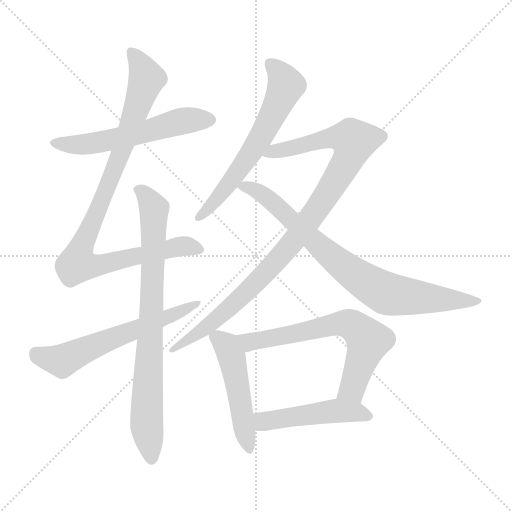
t = 0.00 s
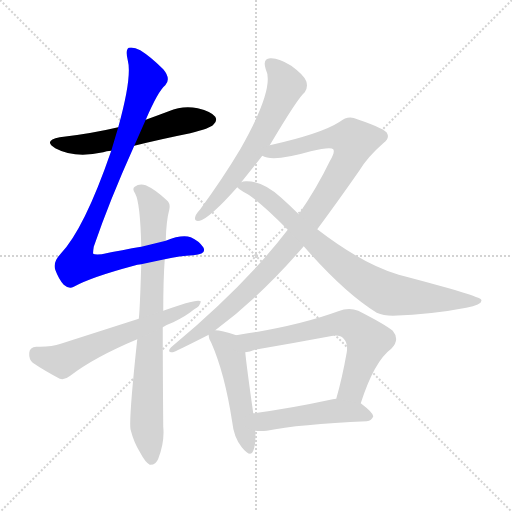
t = 1.73 s
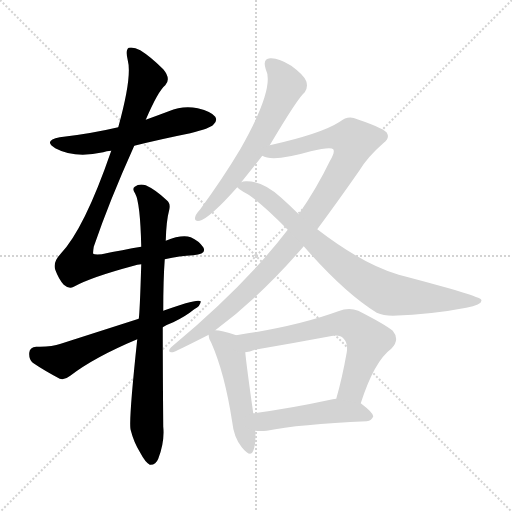
t = 3.45 s
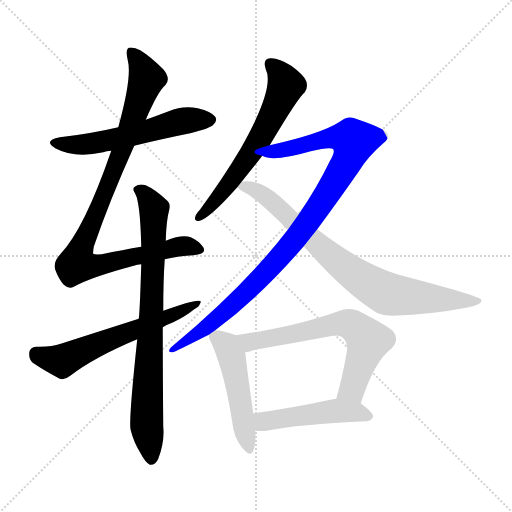
t = 5.18 s
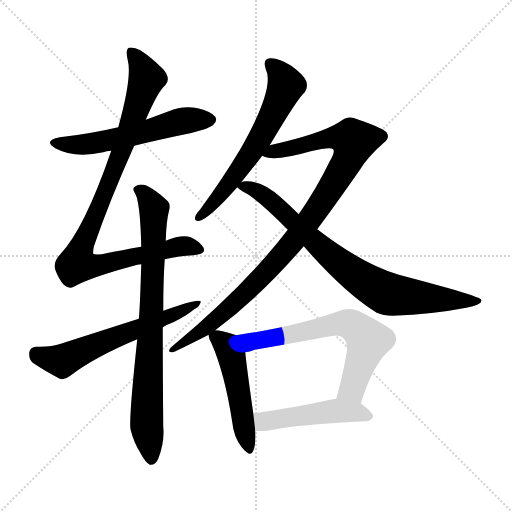
t = 6.90 s
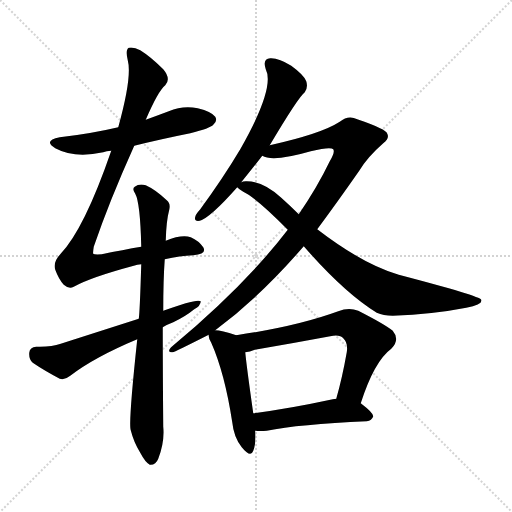
t = 8.63 s

The animated SVG that drew these frames (rendered in a browser with its animation timeline set to each time). Animation: 10 CSS @keyframes rules; one cycle of 8.62 s.

<svg version="1.1" viewBox="0 0 1024 1024" xmlns="http://www.w3.org/2000/svg">
  <g stroke="lightgray" stroke-dasharray="1,1" stroke-width="1" transform="scale(4, 4)">
    <line x1="0" y1="0" x2="256" y2="256"></line>
    <line x1="256" y1="0" x2="0" y2="256"></line>
    <line x1="128" y1="0" x2="128" y2="256"></line>
    <line x1="0" y1="128" x2="256" y2="128"></line>
  </g>
<g transform="scale(1, -1) translate(0, -900)">
   <style type="text/css">
    @keyframes keyframes0 {
      from {
       stroke: blue;
       stroke-dashoffset: 570;
       stroke-width: 128;
       }
       65% {
       animation-timing-function: step-end;
       stroke: blue;
       stroke-dashoffset: 0;
       stroke-width: 128;
       }
       to {
       stroke: black;
       stroke-width: 1024;
       }
       }
       #make-me-a-hanzi-animation-0 {
         animation: keyframes0 0.713867s both;
         animation-delay: 0.000000s;
         animation-timing-function: linear;
       }
    @keyframes keyframes1 {
      from {
       stroke: blue;
       stroke-dashoffset: 959;
       stroke-width: 128;
       }
       76% {
       animation-timing-function: step-end;
       stroke: blue;
       stroke-dashoffset: 0;
       stroke-width: 128;
       }
       to {
       stroke: black;
       stroke-width: 1024;
       }
       }
       #make-me-a-hanzi-animation-1 {
         animation: keyframes1 1.030436s both;
         animation-delay: 0.713867s;
         animation-timing-function: linear;
       }
    @keyframes keyframes2 {
      from {
       stroke: blue;
       stroke-dashoffset: 805;
       stroke-width: 128;
       }
       72% {
       animation-timing-function: step-end;
       stroke: blue;
       stroke-dashoffset: 0;
       stroke-width: 128;
       }
       to {
       stroke: black;
       stroke-width: 1024;
       }
       }
       #make-me-a-hanzi-animation-2 {
         animation: keyframes2 0.905111s both;
         animation-delay: 1.744303s;
         animation-timing-function: linear;
       }
    @keyframes keyframes3 {
      from {
       stroke: blue;
       stroke-dashoffset: 607;
       stroke-width: 128;
       }
       66% {
       animation-timing-function: step-end;
       stroke: blue;
       stroke-dashoffset: 0;
       stroke-width: 128;
       }
       to {
       stroke: black;
       stroke-width: 1024;
       }
       }
       #make-me-a-hanzi-animation-3 {
         animation: keyframes3 0.743978s both;
         animation-delay: 2.649414s;
         animation-timing-function: linear;
       }
    @keyframes keyframes4 {
      from {
       stroke: blue;
       stroke-dashoffset: 626;
       stroke-width: 128;
       }
       67% {
       animation-timing-function: step-end;
       stroke: blue;
       stroke-dashoffset: 0;
       stroke-width: 128;
       }
       to {
       stroke: black;
       stroke-width: 1024;
       }
       }
       #make-me-a-hanzi-animation-4 {
         animation: keyframes4 0.759440s both;
         animation-delay: 3.393392s;
         animation-timing-function: linear;
       }
    @keyframes keyframes5 {
      from {
       stroke: blue;
       stroke-dashoffset: 999;
       stroke-width: 128;
       }
       76% {
       animation-timing-function: step-end;
       stroke: blue;
       stroke-dashoffset: 0;
       stroke-width: 128;
       }
       to {
       stroke: black;
       stroke-width: 1024;
       }
       }
       #make-me-a-hanzi-animation-5 {
         animation: keyframes5 1.062988s both;
         animation-delay: 4.152832s;
         animation-timing-function: linear;
       }
    @keyframes keyframes6 {
      from {
       stroke: blue;
       stroke-dashoffset: 804;
       stroke-width: 128;
       }
       72% {
       animation-timing-function: step-end;
       stroke: blue;
       stroke-dashoffset: 0;
       stroke-width: 128;
       }
       to {
       stroke: black;
       stroke-width: 1024;
       }
       }
       #make-me-a-hanzi-animation-6 {
         animation: keyframes6 0.904297s both;
         animation-delay: 5.215820s;
         animation-timing-function: linear;
       }
    @keyframes keyframes7 {
      from {
       stroke: blue;
       stroke-dashoffset: 497;
       stroke-width: 128;
       }
       62% {
       animation-timing-function: step-end;
       stroke: blue;
       stroke-dashoffset: 0;
       stroke-width: 128;
       }
       to {
       stroke: black;
       stroke-width: 1024;
       }
       }
       #make-me-a-hanzi-animation-7 {
         animation: keyframes7 0.654460s both;
         animation-delay: 6.120117s;
         animation-timing-function: linear;
       }
    @keyframes keyframes8 {
      from {
       stroke: blue;
       stroke-dashoffset: 661;
       stroke-width: 128;
       }
       68% {
       animation-timing-function: step-end;
       stroke: blue;
       stroke-dashoffset: 0;
       stroke-width: 128;
       }
       to {
       stroke: black;
       stroke-width: 1024;
       }
       }
       #make-me-a-hanzi-animation-8 {
         animation: keyframes8 0.787923s both;
         animation-delay: 6.774577s;
         animation-timing-function: linear;
       }
    @keyframes keyframes9 {
      from {
       stroke: blue;
       stroke-dashoffset: 488;
       stroke-width: 128;
       }
       61% {
       animation-timing-function: step-end;
       stroke: blue;
       stroke-dashoffset: 0;
       stroke-width: 128;
       }
       to {
       stroke: black;
       stroke-width: 1024;
       }
       }
       #make-me-a-hanzi-animation-9 {
         animation: keyframes9 0.647135s both;
         animation-delay: 7.562500s;
         animation-timing-function: linear;
       }
</style>
<path d="M 268.5 608.5 Q 320.5 621.5 380.5 633.5 Q 420.5 643.5 426.5 650.5 Q 435.5 657.5 430.5 666.5 Q 423.5 676.5 395.5 683.5 Q 365.5 689.5 337.5 677.5 Q 313.5 668.5 291.5 660.5 L 236.5 645.5 Q 181.5 632.5 119.5 625.5 Q 85.5 618.5 110.5 603.5 Q 149.5 582.5 206.5 595.5 Q 212.5 598.5 222.5 598.5 L 268.5 608.5 Z" fill="lightgray"></path> 
<path d="M 329.5 381.5 Q 359.5 388.5 386.5 389.5 Q 414.5 392.5 406.5 405.5 Q 397.5 418.5 381.5 425.5 Q 363.5 431.5 331.5 418.5 L 282.5 406.5 Q 246.5 400.5 203.5 391.5 Q 188.5 390.5 186.5 392.5 Q 185.5 393.5 187.5 406.5 Q 218.5 497.5 268.5 608.5 L 291.5 660.5 Q 316.5 718.5 330.5 729.5 Q 342.5 742.5 326.5 761.5 Q 301.5 786.5 280.5 799.5 Q 267.5 806.5 257.5 804.5 Q 250.5 800.5 255.5 779.5 Q 264.5 746.5 236.5 645.5 L 222.5 598.5 Q 168.5 441.5 120.5 391.5 Q 105.5 375.5 110.5 360.5 Q 117.5 341.5 127.5 330.5 Q 137.5 321.5 147.5 326.5 Q 181.5 345.5 267.5 368.5 Q 274.5 371.5 282.5 371.5 L 329.5 381.5 Z" fill="lightgray"></path> 
<path d="M 274.5 221.5 Q 256.5 53.5 261.5 39.5 Q 267.5 15.5 280.5 -5.5 Q 290.5 -24.5 299.5 -29.5 Q 311.5 -30.5 316.5 -17.5 Q 329.5 15.5 326.5 46.5 Q 325.5 152.5 325.5 245.5 L 326.5 278.5 Q 326.5 341.5 329.5 381.5 L 331.5 418.5 Q 332.5 458.5 338.5 480.5 Q 341.5 493.5 333.5 499.5 Q 311.5 520.5 291.5 529.5 Q 278.5 533.5 269.5 526.5 Q 263.5 522.5 270.5 512.5 Q 280.5 494.5 282.5 406.5 L 282.5 371.5 Q 279.5 272.5 277.5 262.5 L 274.5 221.5 Z" fill="lightgray"></path> 
<path d="M 325.5 245.5 Q 335.5 251.5 346.5 255.5 Q 371.5 267.5 388.5 281.5 Q 401.5 288.5 401.5 297.5 Q 394.5 303.5 326.5 278.5 L 277.5 262.5 Q 202.5 238.5 121.5 212.5 Q 102.5 205.5 72.5 206.5 Q 59.5 205.5 58.5 194.5 Q 57.5 181.5 65.5 174.5 Q 87.5 159.5 119.5 142.5 Q 129.5 139.5 140.5 148.5 Q 188.5 185.5 274.5 221.5 L 325.5 245.5 Z" fill="lightgray"></path> 
<path d="M 539.5 609.5 Q 596.5 705.5 609.5 715.5 Q 616.5 725.5 612.5 737.5 Q 608.5 749.5 582.5 768.5 Q 557.5 784.5 540.5 783.5 Q 524.5 782.5 531.5 761.5 Q 550.5 724.5 480.5 601.5 Q 446.5 544.5 400.5 481.5 Q 391.5 471.5 390.5 466.5 Q 387.5 456.5 399.5 458.5 Q 420.5 464.5 474.5 525.5 L 482.5 535.5 Q 512.5 572.5 524.5 588.5 L 539.5 609.5 Z" fill="lightgray"></path> 
<path d="M 430.5 239.5 Q 520.5 306.5 607.5 407.5 L 634.5 441.5 Q 674.5 495.5 718.5 558.5 Q 734.5 585.5 766.5 613.5 Q 779.5 623.5 774.5 632.5 Q 773.5 641.5 714.5 661.5 Q 696.5 670.5 679.5 656.5 Q 642.5 632.5 539.5 609.5 C 510.5 602.5 495.5 594.5 524.5 588.5 Q 545.5 575.5 621.5 597.5 Q 661.5 607.5 666.5 601.5 Q 670.5 595.5 659.5 577.5 Q 634.5 525.5 597.5 471.5 L 575.5 440.5 Q 490.5 329.5 344.5 207.5 Q 331.5 195.5 345.5 195.5 Q 348.5 195.5 417.5 230.5 L 430.5 239.5 Z" fill="lightgray"></path> 
<path d="M 607.5 407.5 Q 688.5 314.5 753.5 274.5 Q 766.5 268.5 785.5 268.5 Q 866.5 271.5 932.5 284.5 Q 966.5 291.5 962.5 300.5 Q 961.5 307.5 797.5 350.5 Q 725.5 371.5 634.5 441.5 L 597.5 471.5 Q 581.5 487.5 562.5 504.5 Q 525.5 538.5 491.5 537.5 Q 485.5 537.5 482.5 535.5 C 463.5 533.5 463.5 533.5 474.5 525.5 Q 477.5 521.5 486.5 516.5 Q 513.5 503.5 575.5 440.5 L 607.5 407.5 Z" fill="lightgray"></path> 
<path d="M 472.5 229.5 Q 442.5 239.5 430.5 239.5 C 415.5 240.5 415.5 240.5 417.5 230.5 Q 416.5 224.5 422.5 214.5 Q 449.5 153.5 464.5 55.5 Q 467.5 25.5 483.5 5.5 Q 501.5 -16.5 506.5 -1.5 Q 512.5 13.5 510.5 38.5 L 506.5 73.5 Q 493.5 164.5 490.5 195.5 C 487.5 224.5 487.5 224.5 472.5 229.5 Z" fill="lightgray"></path> 
<path d="M 721.5 93.5 Q 748.5 177.5 782.5 202.5 Q 800.5 220.5 785.5 238.5 Q 769.5 251.5 716.5 278.5 Q 697.5 285.5 676.5 277.5 Q 594.5 247.5 472.5 229.5 C 442.5 225.5 461.5 189.5 490.5 195.5 Q 499.5 196.5 509.5 200.5 Q 585.5 213.5 660.5 227.5 Q 679.5 231.5 686.5 223.5 Q 696.5 214.5 693.5 195.5 Q 684.5 144.5 672.5 102.5 C 664.5 73.5 711.5 65.5 721.5 93.5 Z" fill="lightgray"></path> 
<path d="M 510.5 38.5 Q 520.5 37.5 533.5 38.5 Q 597.5 51.5 733.5 57.5 Q 743.5 58.5 746.5 67.5 Q 746.5 74.5 721.5 93.5 L 672.5 102.5 Q 668.5 102.5 665.5 101.5 Q 577.5 82.5 506.5 73.5 C 476.5 69.5 480.5 40.5 510.5 38.5 Z" fill="lightgray"></path> 
      <clipPath id="make-me-a-hanzi-clip-0">
      <path d="M 268.5 608.5 Q 320.5 621.5 380.5 633.5 Q 420.5 643.5 426.5 650.5 Q 435.5 657.5 430.5 666.5 Q 423.5 676.5 395.5 683.5 Q 365.5 689.5 337.5 677.5 Q 313.5 668.5 291.5 660.5 L 236.5 645.5 Q 181.5 632.5 119.5 625.5 Q 85.5 618.5 110.5 603.5 Q 149.5 582.5 206.5 595.5 Q 212.5 598.5 222.5 598.5 L 268.5 608.5 Z" fill="lightgray"></path>
      </clipPath>
      <path clip-path="url(#make-me-a-hanzi-clip-0)" d="M 112.5 615.5 L 167.5 610.5 L 241.5 623.5 L 373.5 659.5 L 420.5 660.5 " fill="none" id="make-me-a-hanzi-animation-0" stroke-dasharray="442 884" stroke-linecap="round"></path>

      <clipPath id="make-me-a-hanzi-clip-1">
      <path d="M 329.5 381.5 Q 359.5 388.5 386.5 389.5 Q 414.5 392.5 406.5 405.5 Q 397.5 418.5 381.5 425.5 Q 363.5 431.5 331.5 418.5 L 282.5 406.5 Q 246.5 400.5 203.5 391.5 Q 188.5 390.5 186.5 392.5 Q 185.5 393.5 187.5 406.5 Q 218.5 497.5 268.5 608.5 L 291.5 660.5 Q 316.5 718.5 330.5 729.5 Q 342.5 742.5 326.5 761.5 Q 301.5 786.5 280.5 799.5 Q 267.5 806.5 257.5 804.5 Q 250.5 800.5 255.5 779.5 Q 264.5 746.5 236.5 645.5 L 222.5 598.5 Q 168.5 441.5 120.5 391.5 Q 105.5 375.5 110.5 360.5 Q 117.5 341.5 127.5 330.5 Q 137.5 321.5 147.5 326.5 Q 181.5 345.5 267.5 368.5 Q 274.5 371.5 282.5 371.5 L 329.5 381.5 Z" fill="lightgray"></path>
      </clipPath>
      <path clip-path="url(#make-me-a-hanzi-clip-1)" d="M 262.5 796.5 L 293.5 742.5 L 241.5 592.5 L 158.5 395.5 L 154.5 371.5 L 198.5 370.5 L 357.5 406.5 L 393.5 401.5 " fill="none" id="make-me-a-hanzi-animation-1" stroke-dasharray="831 1662" stroke-linecap="round"></path>

      <clipPath id="make-me-a-hanzi-clip-2">
      <path d="M 274.5 221.5 Q 256.5 53.5 261.5 39.5 Q 267.5 15.5 280.5 -5.5 Q 290.5 -24.5 299.5 -29.5 Q 311.5 -30.5 316.5 -17.5 Q 329.5 15.5 326.5 46.5 Q 325.5 152.5 325.5 245.5 L 326.5 278.5 Q 326.5 341.5 329.5 381.5 L 331.5 418.5 Q 332.5 458.5 338.5 480.5 Q 341.5 493.5 333.5 499.5 Q 311.5 520.5 291.5 529.5 Q 278.5 533.5 269.5 526.5 Q 263.5 522.5 270.5 512.5 Q 280.5 494.5 282.5 406.5 L 282.5 371.5 Q 279.5 272.5 277.5 262.5 L 274.5 221.5 Z" fill="lightgray"></path>
      </clipPath>
      <path clip-path="url(#make-me-a-hanzi-clip-2)" d="M 278.5 520.5 L 289.5 512.5 L 307.5 479.5 L 293.5 97.5 L 302.5 -17.5 " fill="none" id="make-me-a-hanzi-animation-2" stroke-dasharray="677 1354" stroke-linecap="round"></path>

      <clipPath id="make-me-a-hanzi-clip-3">
      <path d="M 325.5 245.5 Q 335.5 251.5 346.5 255.5 Q 371.5 267.5 388.5 281.5 Q 401.5 288.5 401.5 297.5 Q 394.5 303.5 326.5 278.5 L 277.5 262.5 Q 202.5 238.5 121.5 212.5 Q 102.5 205.5 72.5 206.5 Q 59.5 205.5 58.5 194.5 Q 57.5 181.5 65.5 174.5 Q 87.5 159.5 119.5 142.5 Q 129.5 139.5 140.5 148.5 Q 188.5 185.5 274.5 221.5 L 325.5 245.5 Z" fill="lightgray"></path>
      </clipPath>
      <path clip-path="url(#make-me-a-hanzi-clip-3)" d="M 71.5 193.5 L 124.5 178.5 L 397.5 293.5 " fill="none" id="make-me-a-hanzi-animation-3" stroke-dasharray="479 958" stroke-linecap="round"></path>

      <clipPath id="make-me-a-hanzi-clip-4">
      <path d="M 539.5 609.5 Q 596.5 705.5 609.5 715.5 Q 616.5 725.5 612.5 737.5 Q 608.5 749.5 582.5 768.5 Q 557.5 784.5 540.5 783.5 Q 524.5 782.5 531.5 761.5 Q 550.5 724.5 480.5 601.5 Q 446.5 544.5 400.5 481.5 Q 391.5 471.5 390.5 466.5 Q 387.5 456.5 399.5 458.5 Q 420.5 464.5 474.5 525.5 L 482.5 535.5 Q 512.5 572.5 524.5 588.5 L 539.5 609.5 Z" fill="lightgray"></path>
      </clipPath>
      <path clip-path="url(#make-me-a-hanzi-clip-4)" d="M 541.5 770.5 L 562.5 750.5 L 572.5 729.5 L 556.5 692.5 L 526.5 632.5 L 474.5 553.5 L 398.5 466.5 " fill="none" id="make-me-a-hanzi-animation-4" stroke-dasharray="498 996" stroke-linecap="round"></path>

      <clipPath id="make-me-a-hanzi-clip-5">
      <path d="M 430.5 239.5 Q 520.5 306.5 607.5 407.5 L 634.5 441.5 Q 674.5 495.5 718.5 558.5 Q 734.5 585.5 766.5 613.5 Q 779.5 623.5 774.5 632.5 Q 773.5 641.5 714.5 661.5 Q 696.5 670.5 679.5 656.5 Q 642.5 632.5 539.5 609.5 C 510.5 602.5 495.5 594.5 524.5 588.5 Q 545.5 575.5 621.5 597.5 Q 661.5 607.5 666.5 601.5 Q 670.5 595.5 659.5 577.5 Q 634.5 525.5 597.5 471.5 L 575.5 440.5 Q 490.5 329.5 344.5 207.5 Q 331.5 195.5 345.5 195.5 Q 348.5 195.5 417.5 230.5 L 430.5 239.5 Z" fill="lightgray"></path>
      </clipPath>
      <path clip-path="url(#make-me-a-hanzi-clip-5)" d="M 530.5 592.5 L 665.5 625.5 L 702.5 622.5 L 707.5 613.5 L 696.5 580.5 L 674.5 543.5 L 575.5 403.5 L 458.5 283.5 L 401.5 236.5 L 345.5 201.5 " fill="none" id="make-me-a-hanzi-animation-5" stroke-dasharray="871 1742" stroke-linecap="round"></path>

      <clipPath id="make-me-a-hanzi-clip-6">
      <path d="M 607.5 407.5 Q 688.5 314.5 753.5 274.5 Q 766.5 268.5 785.5 268.5 Q 866.5 271.5 932.5 284.5 Q 966.5 291.5 962.5 300.5 Q 961.5 307.5 797.5 350.5 Q 725.5 371.5 634.5 441.5 L 597.5 471.5 Q 581.5 487.5 562.5 504.5 Q 525.5 538.5 491.5 537.5 Q 485.5 537.5 482.5 535.5 C 463.5 533.5 463.5 533.5 474.5 525.5 Q 477.5 521.5 486.5 516.5 Q 513.5 503.5 575.5 440.5 L 607.5 407.5 Z" fill="lightgray"></path>
      </clipPath>
      <path clip-path="url(#make-me-a-hanzi-clip-6)" d="M 484.5 525.5 L 508.5 521.5 L 531.5 507.5 L 657.5 391.5 L 729.5 336.5 L 772.5 313.5 L 958.5 298.5 " fill="none" id="make-me-a-hanzi-animation-6" stroke-dasharray="676 1352" stroke-linecap="round"></path>

      <clipPath id="make-me-a-hanzi-clip-7">
      <path d="M 472.5 229.5 Q 442.5 239.5 430.5 239.5 C 415.5 240.5 415.5 240.5 417.5 230.5 Q 416.5 224.5 422.5 214.5 Q 449.5 153.5 464.5 55.5 Q 467.5 25.5 483.5 5.5 Q 501.5 -16.5 506.5 -1.5 Q 512.5 13.5 510.5 38.5 L 506.5 73.5 Q 493.5 164.5 490.5 195.5 C 487.5 224.5 487.5 224.5 472.5 229.5 Z" fill="lightgray"></path>
      </clipPath>
      <path clip-path="url(#make-me-a-hanzi-clip-7)" d="M 428.5 228.5 L 454.5 206.5 L 463.5 188.5 L 495.5 4.5 " fill="none" id="make-me-a-hanzi-animation-7" stroke-dasharray="369 738" stroke-linecap="round"></path>

      <clipPath id="make-me-a-hanzi-clip-8">
      <path d="M 721.5 93.5 Q 748.5 177.5 782.5 202.5 Q 800.5 220.5 785.5 238.5 Q 769.5 251.5 716.5 278.5 Q 697.5 285.5 676.5 277.5 Q 594.5 247.5 472.5 229.5 C 442.5 225.5 461.5 189.5 490.5 195.5 Q 499.5 196.5 509.5 200.5 Q 585.5 213.5 660.5 227.5 Q 679.5 231.5 686.5 223.5 Q 696.5 214.5 693.5 195.5 Q 684.5 144.5 672.5 102.5 C 664.5 73.5 711.5 65.5 721.5 93.5 Z" fill="lightgray"></path>
      </clipPath>
      <path clip-path="url(#make-me-a-hanzi-clip-8)" d="M 481.5 227.5 L 492.5 218.5 L 529.5 220.5 L 678.5 253.5 L 703.5 250.5 L 736.5 218.5 L 704.5 122.5 L 679.5 108.5 " fill="none" id="make-me-a-hanzi-animation-8" stroke-dasharray="533 1066" stroke-linecap="round"></path>

      <clipPath id="make-me-a-hanzi-clip-9">
      <path d="M 510.5 38.5 Q 520.5 37.5 533.5 38.5 Q 597.5 51.5 733.5 57.5 Q 743.5 58.5 746.5 67.5 Q 746.5 74.5 721.5 93.5 L 672.5 102.5 Q 668.5 102.5 665.5 101.5 Q 577.5 82.5 506.5 73.5 C 476.5 69.5 480.5 40.5 510.5 38.5 Z" fill="lightgray"></path>
      </clipPath>
      <path clip-path="url(#make-me-a-hanzi-clip-9)" d="M 513.5 68.5 L 525.5 57.5 L 672.5 78.5 L 711.5 76.5 L 738.5 67.5 " fill="none" id="make-me-a-hanzi-animation-9" stroke-dasharray="360 720" stroke-linecap="round"></path>

</g>
</svg>
